Image classification data set "spectrograms" (eerhs/GuitarNeXt on GitHub). Class labels (10): blues, classical, country, disco, hip-hop, jazz, metal, pop, reggae, rock.

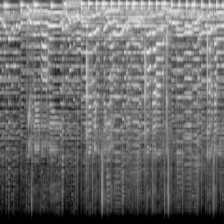
Label: country

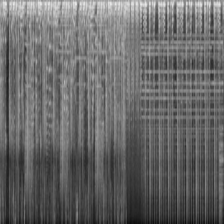
Label: hip-hop

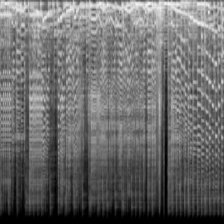
Label: jazz

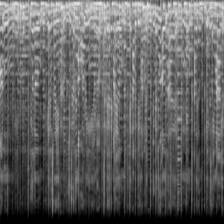
Label: blues

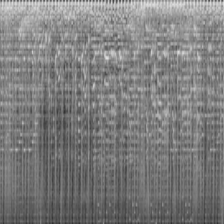
Label: disco

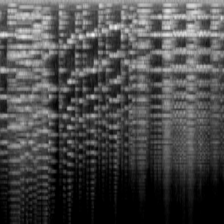
Label: classical
